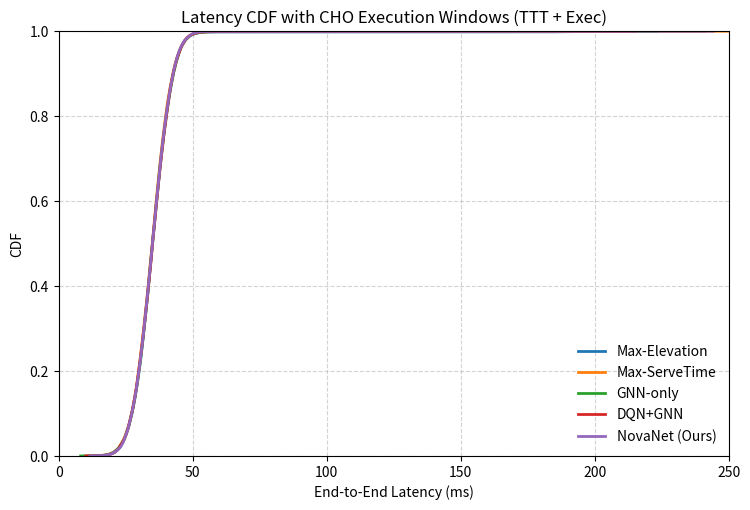
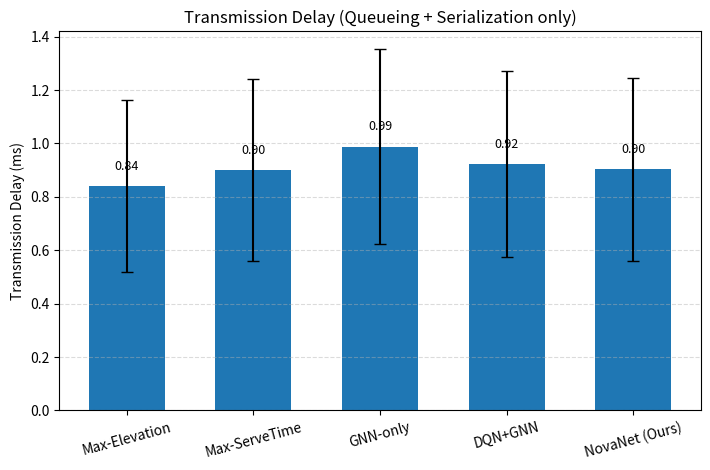

The matplotlib source for these figures, in order:
import numpy as np
import matplotlib.pyplot as plt

# =========================
# 可配置参数（按需修改）
# =========================
SEED = 2025
WINDOW_S = 2400  # 评估窗口
N_PACKETS = 20000  # CDF采样包数（越大越平滑）
# CHO / HO 执行窗口
TTT_MS = 100.0
EXEC_MS = 150.0
HO_EXTRA_JITTER_MS = 10.0  # 执行窗口内附加轻尾抖动
X_MAX_MS = 250.0  # CDF x轴上限
# 基础E2E时延（不在切换窗口时）
BASE_LATENCY_MEAN_MS = 35.0
BASE_LATENCY_STD_MS = 6.0

# 20 MHz, 12 GHz 下你当前实验/估计的吞吐（用于Transmission Delay模拟）
# 注意：Transmission Delay不计HO执行开销；这里的吞吐仅用来拟合SNR/效率均值
THROUGHPUT_20MHZ = {
    "Max-Elevation": 68.39,
    "Max-ServeTime": 62.07,
    "GNN-only": 55.00,
    "DQN+GNN": 60.00,
    "NovaNet (Ours)": 62.19,
}

# 2400 s 内的HO次数（来自你的实验/估计）
HO_PER_2400S = {
    "Max-Elevation": 16.5,
    "Max-ServeTime": 10.5,
    "GNN-only": 12.0,
    "DQN+GNN": 6.8,
    "NovaNet (Ours)": 3.1,
}

# 物理层/系统参数（Transmission Delay用）
BANDWIDTH_HZ = 20e6  # 20 MHz
EFF_IMPL = 0.8  # 实现效率η
PKT_BITS = 12000  # 1500B
TTI_MS = 1.0  # 调度周期(可用于排队/离散时间约束)
SNR_STD_DB = 3.0  # 为了生成SNR序列的标准差（可调）

# =========================
# 工具函数
# =========================
rng = np.random.default_rng(SEED)


def truncated_normal(mean, std, size):
    x = rng.normal(mean, std, size)
    return np.clip(x, 0.0, None)


def draw_ho_windows(n_ho, win_ms, window_s):
    starts_s = rng.uniform(0.0, window_s, int(round(n_ho)))
    starts_ms = np.sort(starts_s * 1000.0)
    ends_ms = starts_ms + win_ms
    return starts_ms, ends_ms


def in_any_window(t_ms, starts_ms, ends_ms):
    if len(starts_ms) == 0:
        return np.zeros_like(t_ms, dtype=bool)
    mask = np.zeros_like(t_ms, dtype=bool)
    for s, e in zip(starts_ms, ends_ms):
        mask |= ((t_ms >= s) & (t_ms < e))
    return mask


def simulate_latency_ecdf(n_packets, window_s, n_ho, base_mu, base_std,
                          ho_exec_ms, ho_extra_ms, x_max_ms=250.0):
    pkt_t_ms = rng.uniform(0.0, window_s, n_packets) * 1000.0
    base_lat = truncated_normal(base_mu, base_std, n_packets)

    starts_ms, ends_ms = draw_ho_windows(n_ho, ho_exec_ms, window_s)
    hit = in_any_window(pkt_t_ms, starts_ms, ends_ms)
    extra = np.zeros(n_packets, dtype=np.float64)
    n_hit = hit.sum()
    if n_hit > 0:
        # 执行期额外时延：执行时间 + 轻尾指数抖动
        extra[hit] = EXEC_MS + rng.exponential(ho_extra_ms, n_hit)

    total = base_lat + extra
    xs = np.sort(total)
    ys = np.linspace(0, 1, len(xs), endpoint=True)
    # 为便于比较，裁剪x范围
    if x_max_ms is not None:
        # 仅用于显示；返回全量以便统计
        pass
    return xs, ys, n_hit / n_packets, total


# SNR(dB) -> bps/Hz（阶跃近似；或用香农）
def snr_to_eff_bpshz(snr_db):
    # 一个简单的MCS台阶，近似常见范围
    edges = np.array([-5, 0, 5, 10, 15, 20, 25, 30], dtype=float)
    effs = np.array([0.25, 0.5, 1.0, 2.0, 3.0, 4.0, 5.0, 5.5], dtype=float)
    idx = np.searchsorted(edges, snr_db, side='right') - 1
    idx = np.clip(idx, 0, len(effs) - 1)
    return effs[idx]


# 由"目标吞吐(20MHz)"反推名义SNR均值（用香农近似），用于生成SNR序列
def mean_snr_db_from_throughput(thr_mbps, bw_hz=BANDWIDTH_HZ, eta=EFF_IMPL):
    se = (thr_mbps * 1e6) / (eta * bw_hz)  # bps/Hz
    # 香农：se = log2(1+SNR) => SNR = 2^se - 1
    snr_lin = np.maximum(2.0 ** se - 1.0, 1e-6)
    snr_db = 10.0 * np.log10(snr_lin)
    return float(snr_db)


def generate_snr_series(mean_db, std_db=SNR_STD_DB, n=N_PACKETS):
    return rng.normal(mean_db, std_db, n)


def transmission_delay_ms_from_snr(snr_db_series, bw_hz=BANDWIDTH_HZ,
                                   pkt_bits=PKT_BITS, tti_ms=TTI_MS):
    # 速率 = eff(bps/Hz)*BW；序列化时延 = L/R
    eff = snr_to_eff_bpshz(np.array(snr_db_series))
    phy_rate = np.maximum(eff * bw_hz, 1e3)  # bps, 下限防nan
    ser_ms = (pkt_bits / phy_rate) * 1e3
    # 简单排队（截断正态），不考虑HO执行
    q_ms = np.clip(rng.normal(0.5, 0.3, size=len(ser_ms)), 0.0, None)
    return ser_ms + q_ms


# =========================
# 1) 画 E2E Latency CDF
# =========================
def plot_latency_cdf():
    ho_exec_ms = TTT_MS + EXEC_MS
    methods = list(HO_PER_2400S.keys())
    colors = ["C2", "C1", "C0", "C3", "C4"]  # 仅为区分；可改

    plt.figure(figsize=(7.6, 5.2), dpi=300)
    hit_ratio_map = {}
    stats_map = {}

    for m, c in zip(methods, colors):
        xs, ys, hit_ratio, total = simulate_latency_ecdf(
            N_PACKETS, WINDOW_S, HO_PER_2400S[m],
            BASE_LATENCY_MEAN_MS, BASE_LATENCY_STD_MS,
            ho_exec_ms, HO_EXTRA_JITTER_MS, x_max_ms=X_MAX_MS
        )
        hit_ratio_map[m] = hit_ratio
        # 统计P50/P95/P99
        p50 = np.percentile(total, 50)
        p95 = np.percentile(total, 95)
        p99 = np.percentile(total, 99)
        stats_map[m] = (p50, p95, p99)

        plt.plot(xs, ys, label=m, linewidth=2.0)

    plt.xlim(0, X_MAX_MS)
    plt.ylim(0, 1.0)
    plt.grid(True, linestyle="--", alpha=0.55)
    plt.xlabel("End-to-End Latency (ms)")
    plt.ylabel("CDF")
    plt.title("Latency CDF with CHO Execution Windows (TTT + Exec)")
    plt.legend(frameon=False, loc="lower right")
    plt.tight_layout()
    plt.savefig("latency_cdf.pdf")
    print("[Saved] latency_cdf.pdf")

    # 控制台打印摘要
    print("\n[Latency CDF Summary @ 20 MHz / clear-sky]")
    print("Method                P50(ms)   P95(ms)   P99(ms)   CHO-hit%")
    for m in methods:
        p50, p95, p99 = stats_map[m]
        print(f"{m:18s}  {p50:8.2f}  {p95:8.2f}  {p99:8.2f}   {100 * hit_ratio_map[m]:7.3f}%")


# =========================
# 2) 画 Transmission Delay 柱形图（对标）
# =========================
def plot_tx_delay_bars():
    methods = list(THROUGHPUT_20MHZ.keys())
    means = []
    stds = []

    for m in methods:
        # 由吞吐反推SNR均值 -> 生成SNR序列 -> 计算TxDelay（不计HO执行）
        mu_snr_db = mean_snr_db_from_throughput(THROUGHPUT_20MHZ[m])
        snr_series = generate_snr_series(mu_snr_db, SNR_STD_DB, N_PACKETS)
        tx_ms = transmission_delay_ms_from_snr(snr_series)
        means.append(np.mean(tx_ms))
        stds.append(np.std(tx_ms))

    x = np.arange(len(methods))
    w = 0.6

    plt.figure(figsize=(7.2, 4.8), dpi=300)
    bars = plt.bar(x, means, yerr=stds, width=w, capsize=4)
    for bx, h in zip(bars, means):
        plt.text(bx.get_x() + bx.get_width() / 2, h + 0.05, f"{h:.2f}",
                 ha="center", va="bottom", fontsize=9)

    plt.xticks(x, methods, rotation=15)
    plt.ylabel("Transmission Delay (ms)")
    plt.title("Transmission Delay (Queueing + Serialization only)")
    plt.grid(axis="y", linestyle="--", alpha=0.45)
    plt.tight_layout()
    plt.savefig("tx_delay_bars.pdf")
    print("[Saved] tx_delay_bars.pdf")

    # 控制台打印摘要
    print("\n[Transmission Delay Summary (20 MHz, no HO exec)]")
    print("Method                mean(ms)   std(ms)")
    for m, mu, sd in zip(methods, means, stds):
        print(f"{m:18s}  {mu:9.3f}  {sd:8.3f}")


# =========================
# main
# =========================
if __name__ == "__main__":
    plot_latency_cdf()
    plot_tx_delay_bars()

    # 额外输出：按“HO窗口占比”的背靠背核对
    print("\n[Packets affected by CHO execution window (sanity check)]")
    for m, nho in HO_PER_2400S.items():
        ratio = (nho * (TTT_MS + EXEC_MS)) / (WINDOW_S * 1000.0)
        print(f"{m:18s}: {100 * ratio:6.3f}%  (approx)")

